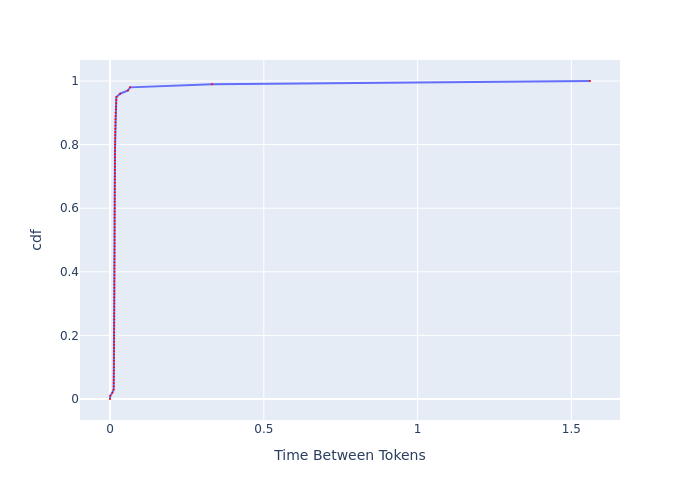

The table this chart was drawn from, first rows:
, cdf, Time Between Tokens
0, 0.0, 0.0
1, 0.01, 0.0009294
2, 0.02, 0.007758
3, 0.03, 0.01183
4, 0.04, 0.01197
5, 0.05, 0.01212
6, 0.06, 0.01219
7, 0.07, 0.01234
8, 0.08, 0.01271
9, 0.09, 0.01282
10, 0.1, 0.01289
11, 0.11, 0.01295
12, 0.12, 0.013
13, 0.13, 0.01305
14, 0.14, 0.01313
15, 0.15, 0.01321
16, 0.16, 0.01329
17, 0.17, 0.01334
18, 0.18, 0.01339
19, 0.19, 0.01345
20, 0.2, 0.01347
21, 0.21, 0.0135
22, 0.22, 0.01353
23, 0.23, 0.01358
24, 0.24, 0.01361
25, 0.25, 0.01364
26, 0.26, 0.01366
27, 0.27, 0.01369
28, 0.28, 0.01372
29, 0.29, 0.01375
30, 0.3, 0.0138
31, 0.31, 0.01383
32, 0.32, 0.01388
33, 0.33, 0.01394
34, 0.34, 0.01397
35, 0.35, 0.01402
36, 0.36, 0.01405
37, 0.37, 0.01408
38, 0.38, 0.01414
39, 0.39, 0.01416
40, 0.4, 0.01419
41, 0.41, 0.01422
42, 0.42, 0.01428
43, 0.43, 0.01431
44, 0.44, 0.01436
45, 0.45, 0.01439
46, 0.46, 0.01445
47, 0.47, 0.01451
48, 0.48, 0.01454
49, 0.49, 0.0146
50, 0.5, 0.01463
51, 0.51, 0.01465
52, 0.52, 0.01471
53, 0.53, 0.01474
54, 0.54, 0.01477
55, 0.55, 0.0148
56, 0.56, 0.01483
57, 0.57, 0.01486
58, 0.58, 0.01492
59, 0.59, 0.01495
... 41 more rows
